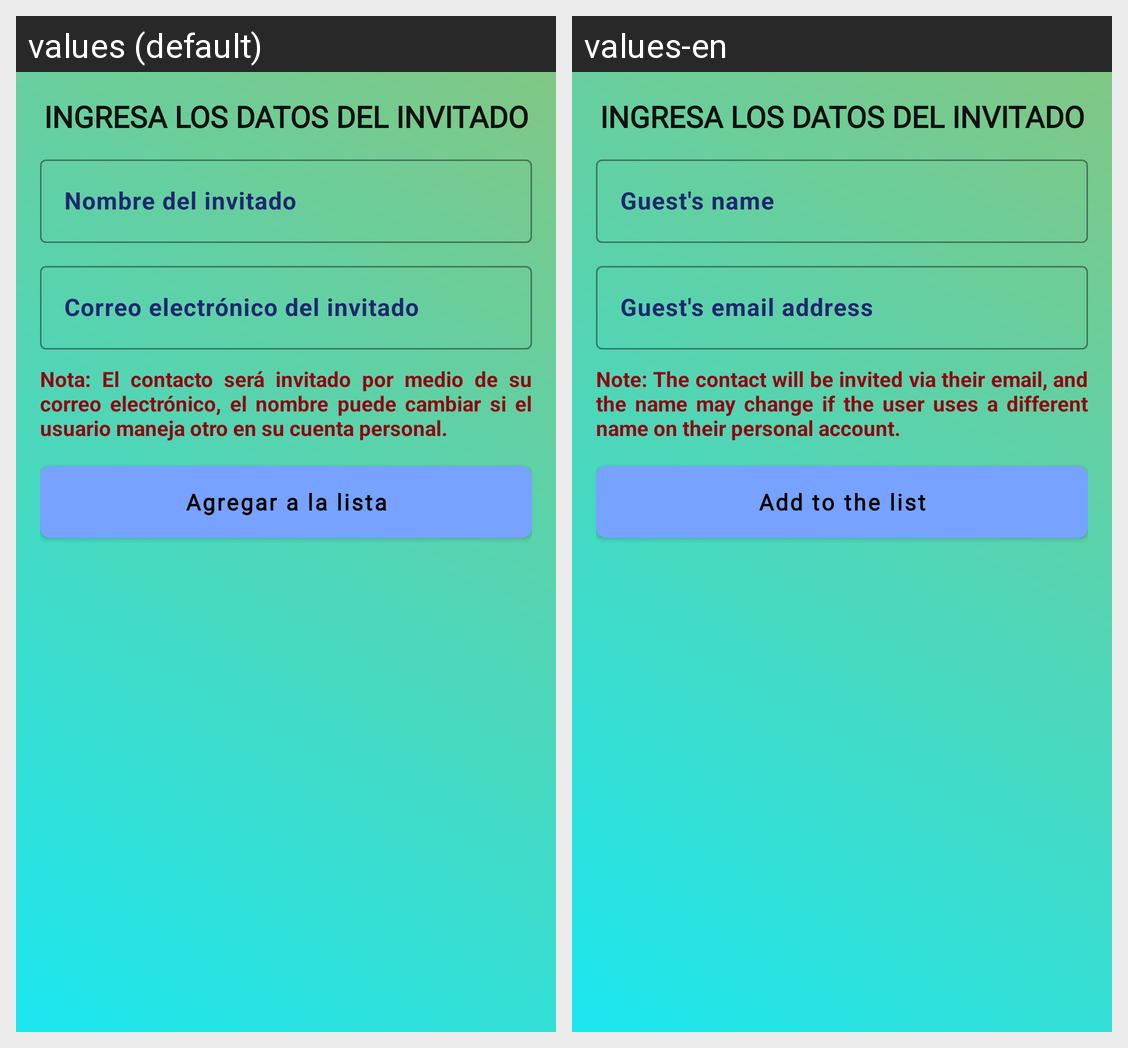

For this localized Android screen grid, give each drawn string resource with its value in every locale shown.
Android screen res/layout/dialog_datos_invitado.xml rendered under 2 locales, left to right: values (default), values-en. Device: Nexus 5 (rendered at 1080×1920; each locale shown at half size, 540×960, under a caption strip naming it); theme Theme.Intercambios.
Strings drawn on this screen, with the default value and each locale's value (text and hints the layout hard-codes, and strings that could not be matched under every locale, appear in the picture but are not listed):

nota_invitado_warning
  values: Nota: El contacto será invitado por medio de su correo electrónico, el nombre puede cambiar si el usuario maneja otro en su cuenta personal.
  values-en: Note: The contact will be invited via their email, and the name may change if the user uses a different name on their personal account.

agregar_a_la_lista
  values: Agregar a la lista
  values-en: Add to the list
